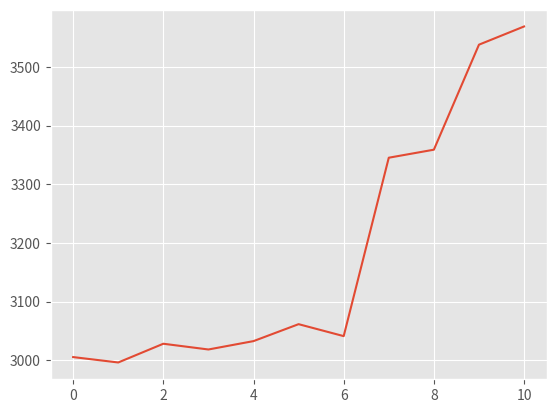

The matplotlib source for this figure:
import matplotlib.pyplot as plt
plt.style.use('ggplot')

plt.plot(
         [0, 1, 2, 3, 4, 5, 6, 7, 8, 9, 10],
         [3005.2395209580836, 2996.041666666667, 3027.9881656804732, 3018.187134502924, 3032.4709302325577,
          3061.35838150289, 3040.9714285714285, 3345.142045454545, 3358.8202247191007, 3537.8491620111736,
          3568.888888888889]
         )

plt.show()
